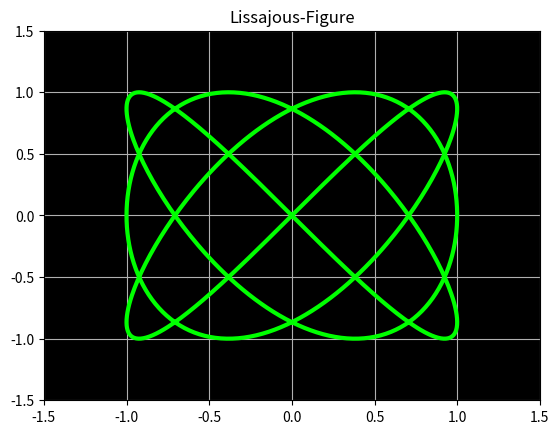

Reproduce this figure in Python.
import matplotlib.pyplot as plt
import numpy as np
import time
import matplotlib.animation as animation

p0=2
q0=2

fig=plt.figure()
plt.rcParams['axes.facecolor'] = 'black'
axs=fig.add_subplot(111)		#1*1的网格，第1个图
axs.grid()
axs.set(xlim=[-1.5,1.5],ylim=[-1.5,1.5],title='Lissajous-Figure')
theta=np.linspace(0,2*np.pi,1000)
x=np.sin(theta)
y=np.sin(theta)
Liss,=axs.plot(x,y,'lime',linewidth=3)

def updata(n):
    global p0,q0
    
    p0=p0+0.012
    p=int(p0)
    q0=q0+0.02
    q=int(q0)
    
    x=np.sin(p*theta)
    y=np.sin(q*theta+n*np.pi)
    Liss.set_data(x,y)
    return Liss
ani=animation.FuncAnimation(fig,updata,frames=np.linspace(0,2,100),interval=50)
ani.save('Liss.gif')
plt.show()


    
    
    